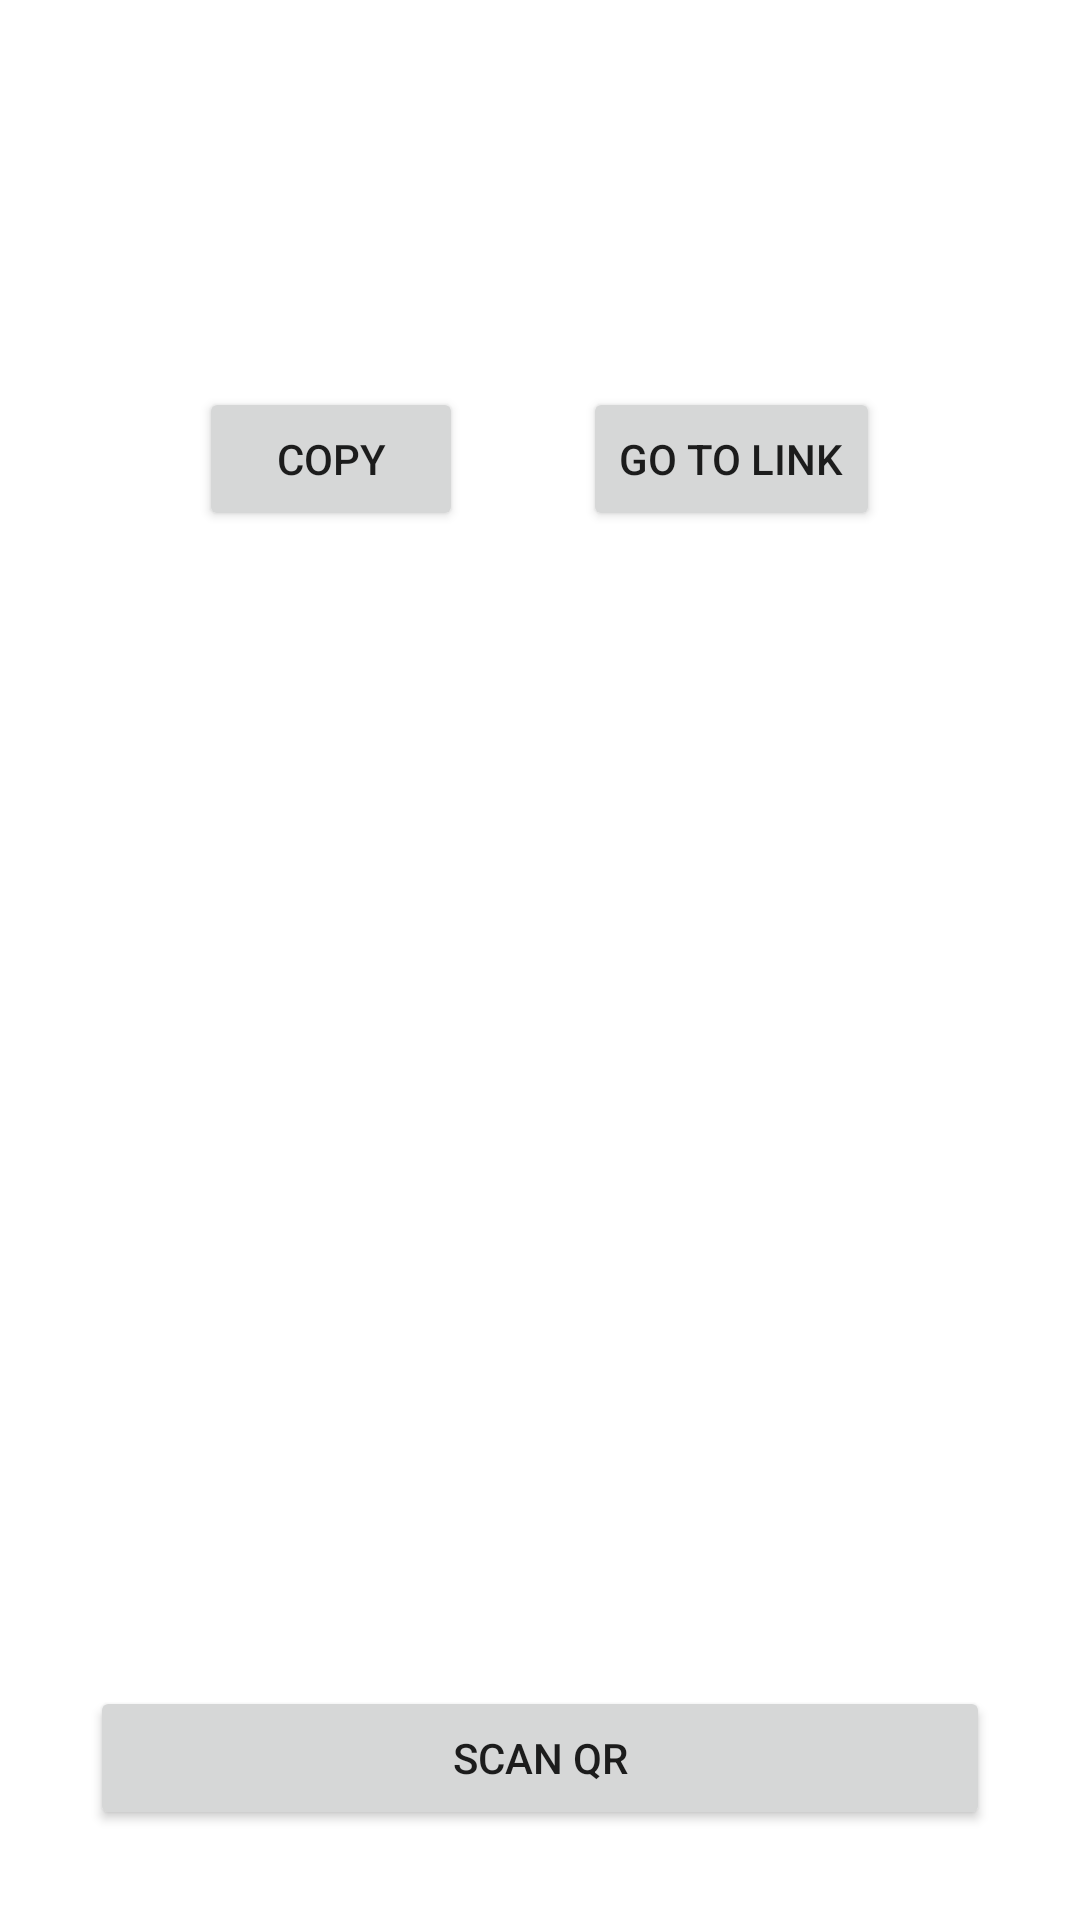

Produce the Android XML layout that renders to this screen, including the resource entries it uses.
<!-- AndroidManifest.xml: application theme Theme.Qrtool -->
<!-- res/layout/fragment_qr_scan.xml -->
<?xml version="1.0" encoding="utf-8"?>
<RelativeLayout xmlns:android="http://schemas.android.com/apk/res/android"
    xmlns:tools="http://schemas.android.com/tools"
    android:layout_width="match_parent"
    android:layout_height="match_parent"
    tools:context=".QrScanFragment">


    <RelativeLayout
        android:id="@+id/qr_text_layout"
        android:layout_width="400dp"
        android:layout_height="300dp"
        android:layout_centerHorizontal="true"
        android:layout_marginTop="50dp">

        <TextView
            android:id="@+id/qr_text_view"
            android:layout_width="match_parent"
            android:layout_height="wrap_content"
            android:layout_margin="20dp"
            android:layout_marginStart="20dp"
            android:layout_marginTop="20dp"
            android:layout_marginEnd="20dp"
            android:layout_marginBottom="20dp"
            android:textAlignment="center"
            tools:text="Qr here" />
        <LinearLayout
            android:layout_width="wrap_content"
            android:layout_height="wrap_content"
            android:layout_below="@id/qr_text_view"
            android:layout_centerHorizontal="true"
            android:orientation="horizontal">
            <Button
                android:id="@+id/qr_copy_button"
                android:layout_width="wrap_content"
                android:layout_height="wrap_content"
                android:layout_margin="20dp"
                android:text="@string/copy_qr"
                />
            <Button
                android:id="@+id/qr_go_link_button"
                android:layout_width="wrap_content"
                android:layout_height="wrap_content"
                android:layout_margin="20dp"
                android:text="@string/go_link_qr"/>
        </LinearLayout>


    </RelativeLayout>

    <com.budiyev.android.codescanner.CodeScannerView
        android:id="@+id/scanner_view"
        android:layout_width="400dp"
        android:layout_height="500dp"
        android:layout_marginTop="50dp"
        android:layout_centerHorizontal="true"
        android:visibility="invisible"
        />

    <Button
        android:id="@+id/scan_button"
        android:layout_width="300dp"
        android:layout_height="wrap_content"
        android:layout_centerHorizontal="true"
        android:layout_alignParentBottom="true"
        android:layout_margin="30dp"
        android:text="@string/scan_qr"
        />



</RelativeLayout>
<!-- resources referenced by this layout -->
<resources>
  <string name="copy_qr">Copy</string>
  <string name="go_link_qr">Go to link</string>
  <string name="scan_qr">Scan qr</string>
  <style name="Theme.Qrtool" parent="Theme.MaterialComponents.DayNight.DarkActionBar">
          
          <item name="colorPrimary">@color/purple_500</item>
          <item name="colorPrimaryVariant">@color/purple_700</item>
          <item name="colorOnPrimary">@color/white</item>
          
          <item name="colorSecondary">@color/teal_200</item>
          <item name="colorSecondaryVariant">@color/teal_700</item>
          <item name="colorOnSecondary">@color/black</item>
          
          <item name="android:statusBarColor">?attr/colorPrimaryVariant</item>
          
      </style>
  <!-- not gathered from this repository: default colours our renderer supplied (Android Studio template values) -->
  <color name="purple_500">#FF6200EE</color>
  <color name="purple_700">#FF3700B3</color>
  <color name="teal_200">#FF03DAC5</color>
  <color name="teal_700">#FF018786</color>
  <color name="black">#FF000000</color>
  <color name="white">#FFFFFFFF</color>
</resources>
